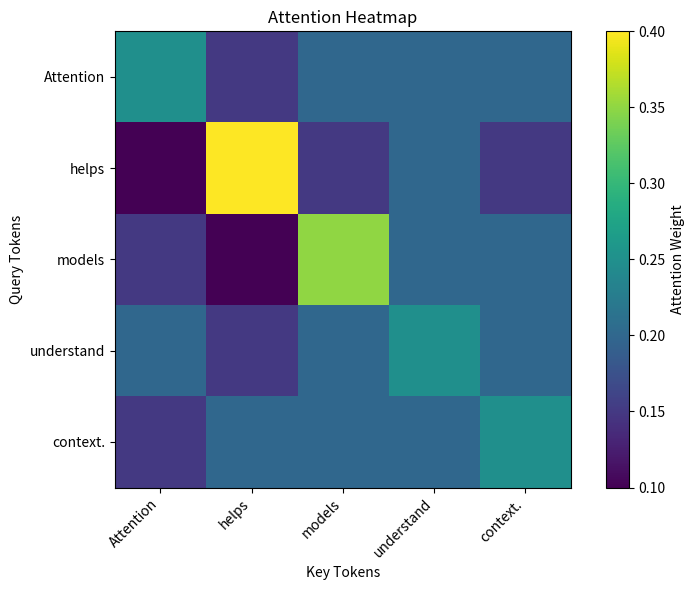

Python code for this plot:
import numpy as np
import matplotlib.pyplot as plt

sentence = "Attention helps models understand context."
tokens = sentence.split()

attention = [
    [0.25, 0.15, 0.20, 0.20, 0.20],
    [0.10, 0.40, 0.15, 0.20, 0.15],
    [0.15, 0.10, 0.35, 0.20, 0.20],
    [0.20, 0.15, 0.20, 0.25, 0.20],
    [0.15, 0.20, 0.20, 0.20, 0.25],
]

# Your code here
fig, ax = plt.subplots(figsize=(8, 6))
im = ax.imshow(attention, cmap="viridis")

ax.set_xticks(np.arange(len(tokens)))
ax.set_yticks(np.arange(len(tokens)))
ax.set_xticklabels(tokens, rotation=45, ha="right")
ax.set_yticklabels(tokens)

cbar = plt.colorbar(im, ax=ax)
cbar.set_label("Attention Weight")

ax.set_title("Attention Heatmap")
ax.set_xlabel("Key Tokens")
ax.set_ylabel("Query Tokens")

plt.tight_layout()
plt.show()
